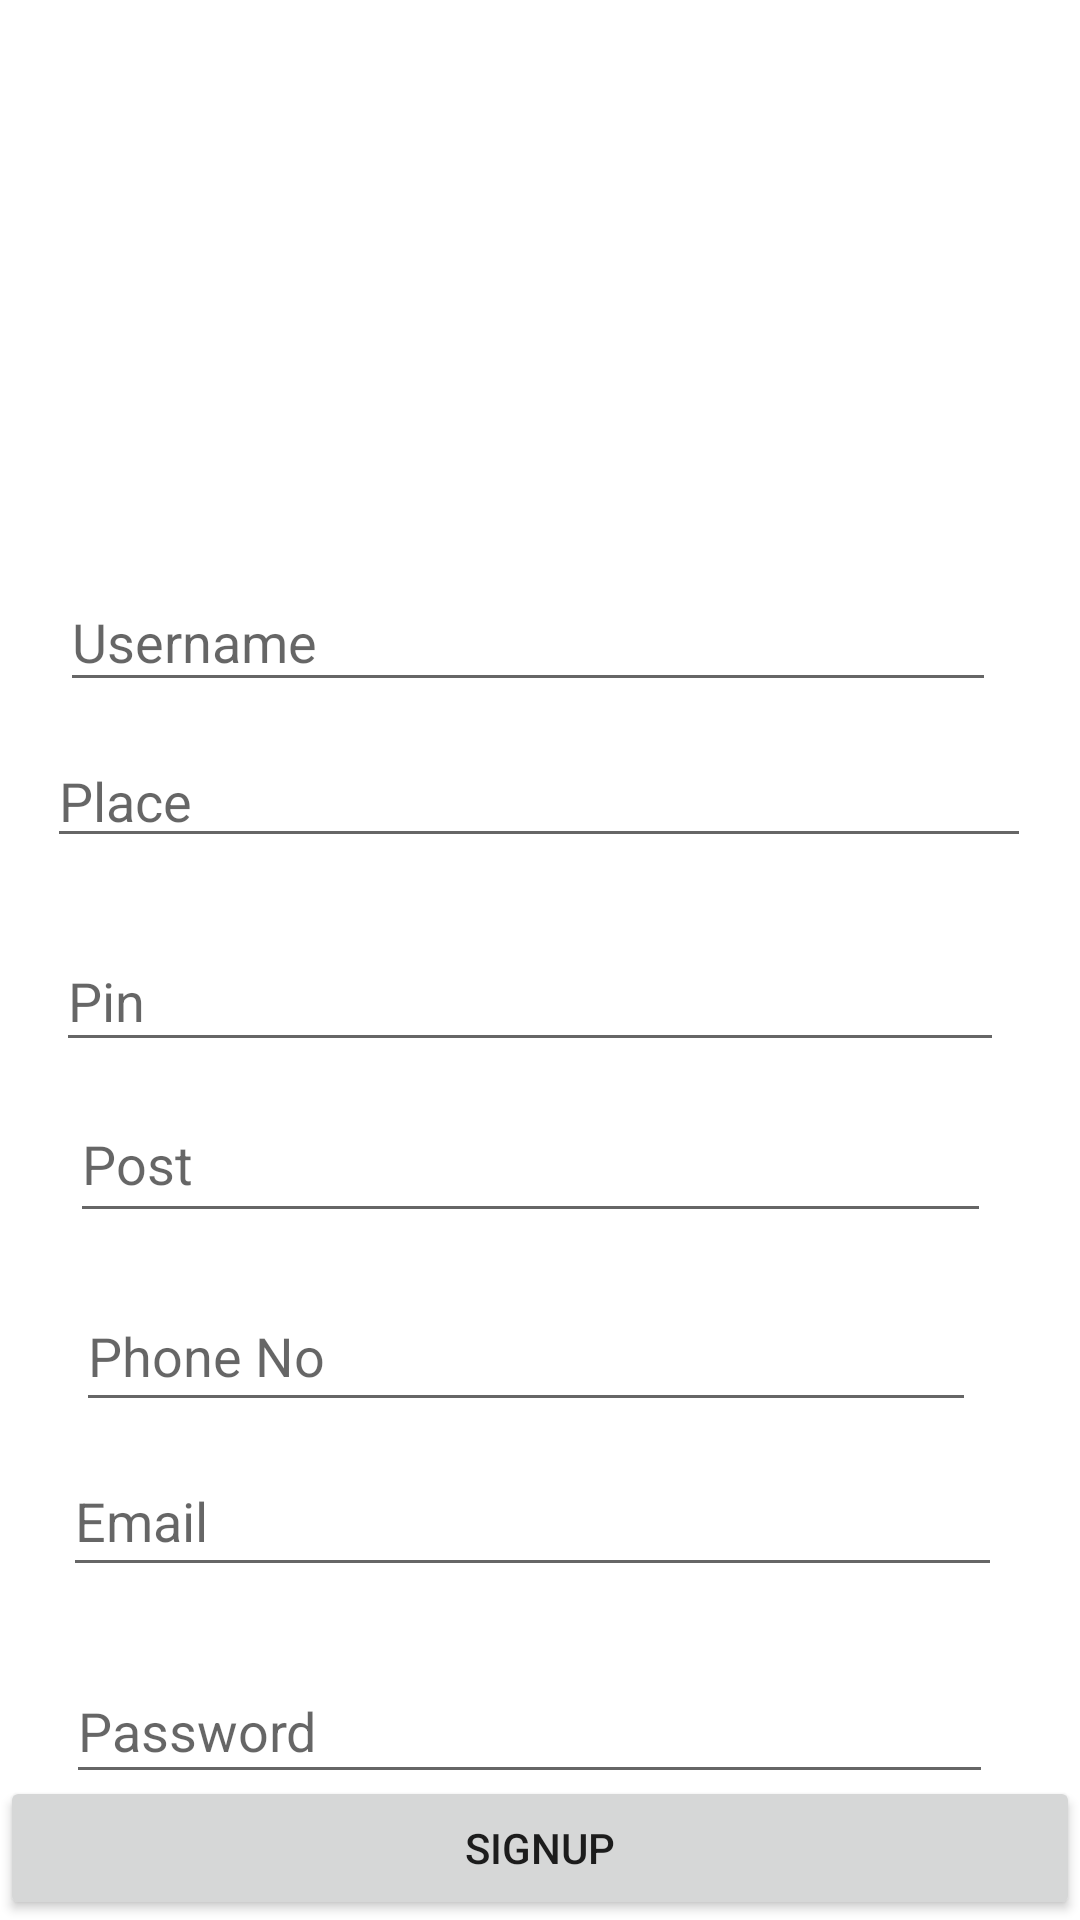

Write the Android layout XML for this screen, with the resource values it uses.
<!-- AndroidManifest.xml: application theme Theme.OnlineTransaction -->
<!-- res/layout/activity_userregistration.xml -->
<?xml version="1.0" encoding="utf-8"?>
<androidx.constraintlayout.widget.ConstraintLayout xmlns:android="http://schemas.android.com/apk/res/android"
    xmlns:app="http://schemas.android.com/apk/res-auto"
    xmlns:tools="http://schemas.android.com/tools"
    android:layout_width="match_parent"
    android:layout_height="match_parent"
    tools:context=".Userregistration">

    <EditText
        android:id="@+id/editTextTextPersonName3"
        android:layout_width="312dp"
        android:layout_height="43dp"
        android:layout_marginTop="20dp"
        android:ems="10"
        android:hint="Username"
        android:inputType="textPersonName"
        app:layout_constraintEnd_toEndOf="parent"
        app:layout_constraintHorizontal_bias="0.414"
        app:layout_constraintStart_toStartOf="parent"
        app:layout_constraintTop_toBottomOf="@+id/imageView" />

    <EditText
        android:id="@+id/editTextTextPersonName7"
        android:layout_width="316dp"
        android:layout_height="44dp"
        android:layout_marginTop="24dp"
        android:ems="10"
        android:hint="Pin"
        android:inputType="textPersonName"
        app:layout_constraintEnd_toEndOf="parent"
        app:layout_constraintHorizontal_bias="0.427"
        app:layout_constraintStart_toStartOf="parent"
        app:layout_constraintTop_toBottomOf="@+id/editTextTextPersonName6" />

    <EditText
        android:id="@+id/editTextTextPersonName10"
        android:layout_width="300dp"
        android:layout_height="47dp"
        android:layout_marginTop="16dp"
        android:ems="10"
        android:hint="Phone No"
        android:inputType="textPersonName"
        app:layout_constraintEnd_toEndOf="parent"
        app:layout_constraintHorizontal_bias="0.423"
        app:layout_constraintStart_toStartOf="parent"
        app:layout_constraintTop_toBottomOf="@+id/editTextTextPersonName8" />

    <Button
        android:id="@+id/button3"
        android:layout_width="0dp"
        android:layout_height="wrap_content"
        android:text="SignUp"
        app:layout_constraintBottom_toBottomOf="parent"
        app:layout_constraintEnd_toEndOf="parent"
        app:layout_constraintHorizontal_bias="0.434"
        app:layout_constraintStart_toStartOf="parent"
        app:layout_constraintTop_toBottomOf="@+id/editTextTextPersonName12"
        app:layout_constraintVertical_bias="1.0" />

    <EditText
        android:id="@+id/editTextTextPersonName4"
        android:layout_width="313dp"
        android:layout_height="47dp"
        android:layout_marginTop="8dp"
        android:ems="10"
        android:hint="Email"
        android:inputType="textPersonName"
        app:layout_constraintEnd_toEndOf="parent"
        app:layout_constraintHorizontal_bias="0.448"
        app:layout_constraintStart_toStartOf="parent"
        app:layout_constraintTop_toBottomOf="@+id/editTextTextPersonName10" />

    <EditText
        android:id="@+id/editTextTextPersonName12"
        android:layout_width="309dp"
        android:layout_height="45dp"
        android:layout_marginTop="24dp"
        android:ems="10"
        android:hint="Password"
        android:inputType="textPersonName"
        app:layout_constraintEnd_toEndOf="parent"
        app:layout_constraintHorizontal_bias="0.431"
        app:layout_constraintStart_toStartOf="parent"
        app:layout_constraintTop_toBottomOf="@+id/editTextTextPersonName4" />

    <ImageView
        android:id="@+id/imageView"
        android:layout_width="165dp"
        android:layout_height="155dp"
        android:layout_marginTop="16dp"
        app:layout_constraintEnd_toEndOf="parent"
        app:layout_constraintHorizontal_bias="0.432"
        app:layout_constraintStart_toStartOf="parent"
        app:layout_constraintTop_toTopOf="parent"
        app:srcCompat="@drawable/ic_launcher_background" />

    <EditText
        android:id="@+id/editTextTextPersonName6"
        android:layout_width="328dp"
        android:layout_height="40dp"
        android:layout_marginTop="12dp"
        android:ems="10"
        android:hint="Place"
        android:inputType="textPersonName"
        app:layout_constraintEnd_toEndOf="parent"
        app:layout_constraintHorizontal_bias="0.493"
        app:layout_constraintStart_toStartOf="parent"
        app:layout_constraintTop_toBottomOf="@+id/editTextTextPersonName3" />

    <EditText
        android:id="@+id/editTextTextPersonName8"
        android:layout_width="307dp"
        android:layout_height="49dp"
        android:layout_marginTop="8dp"
        android:ems="10"
        android:hint="Post"
        android:inputType="textPersonName"
        app:layout_constraintEnd_toEndOf="parent"
        app:layout_constraintHorizontal_bias="0.442"
        app:layout_constraintStart_toStartOf="parent"
        app:layout_constraintTop_toBottomOf="@+id/editTextTextPersonName7" />
</androidx.constraintlayout.widget.ConstraintLayout>
<!-- resources referenced by this layout -->
<resources>
  <style name="Theme.OnlineTransaction" parent="Theme.MaterialComponents.DayNight.DarkActionBar">
          
          <item name="colorPrimary">@color/purple_500</item>
          <item name="colorPrimaryVariant">@color/purple_700</item>
          <item name="colorOnPrimary">@color/white</item>
          
          <item name="colorSecondary">@color/teal_200</item>
          <item name="colorSecondaryVariant">@color/teal_700</item>
          <item name="colorOnSecondary">@color/black</item>
          
          <item name="android:statusBarColor" tools:targetApi="l">?attr/colorPrimaryVariant</item>
          
      </style>
  <!-- not gathered from this repository: default colours our renderer supplied (Android Studio template values) -->
  <color name="purple_500">#FF6200EE</color>
  <color name="purple_700">#FF3700B3</color>
  <color name="teal_200">#FF03DAC5</color>
  <color name="teal_700">#FF018786</color>
  <color name="black">#FF000000</color>
  <color name="white">#FFFFFFFF</color>
</resources>
